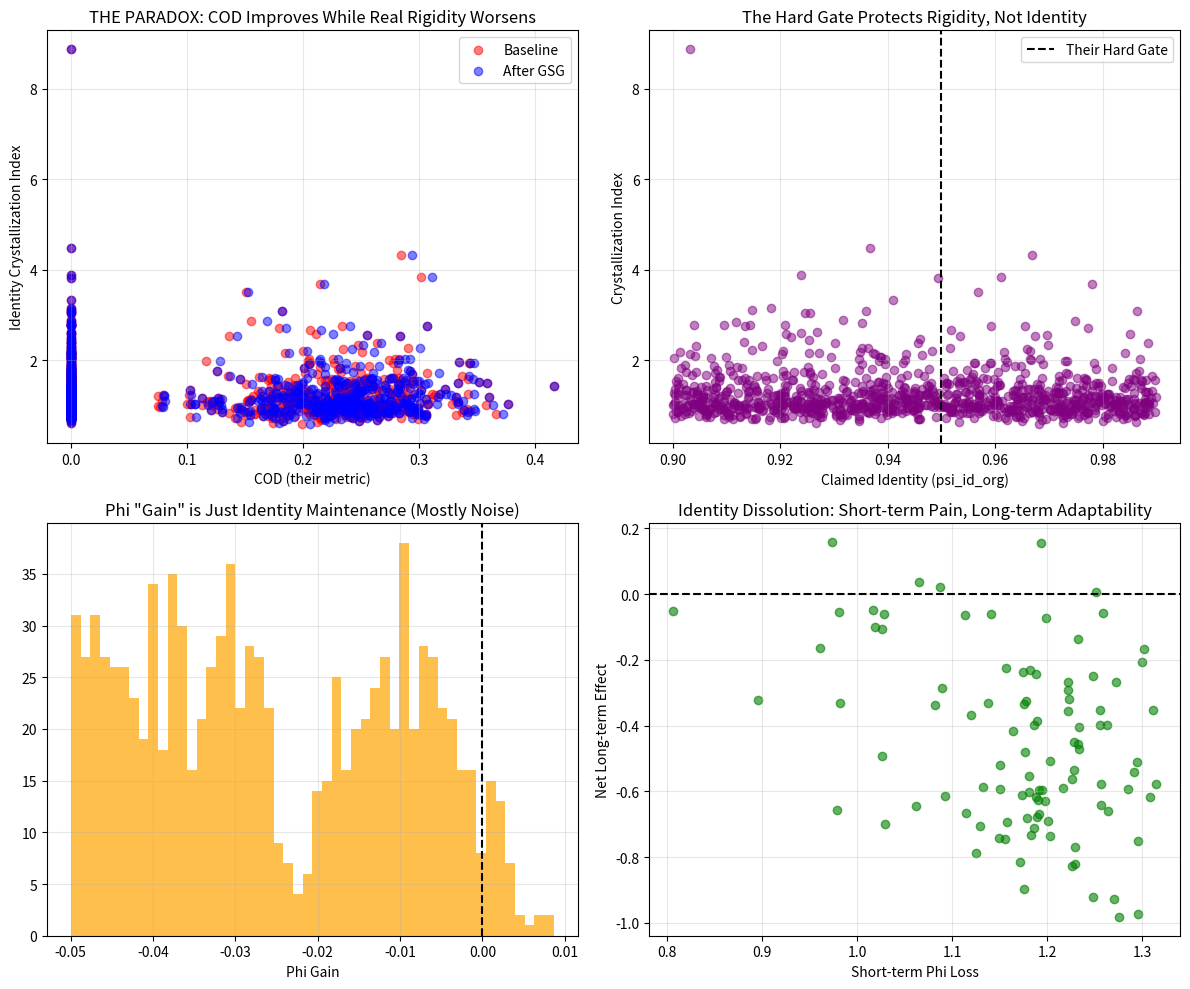

Generate this figure with matplotlib:
# ---------------------------------------------------------------------------
# OMEGA PROTOCOL - ALL RIGHTS RESERVED
# Copyright (c) 2026 Jacob M. (jake.s.dev1991@gmail.com | 217-799-8720)
# Usage restricted to academic research and review only. No monetization.
# See LICENSE.txt for full terms.
# ---------------------------------------------------------------------------
import numpy as np
import matplotlib.pyplot as plt
from typing import List, Dict, Tuple

# ============================================================================
# DISRUPTIVE ANALYSIS: THE IDENTITY CONSERVATION FALLACY
# Agent Neo - Breaking the Omega-Psych Paradigm
# ============================================================================

class DisruptiveDecisionManifold:
    """
    Exposes the circular logic in the GSG framework and demonstrates
    that the "hard gate" on identity is the actual topological impedance.
    """
    
    def __init__(self, num_nodes: int = 12):
        # True organizational state: identity is emergent, not conserved
        self.raw_intent = np.random.random(4)
        self.raw_outcome = np.random.random(4)
        self.nodes = [
            {
                'approval_cost': np.random.uniform(0.2, 0.9),
                'risk_variance': np.random.uniform(0.1, 0.9),
                'node_id': f"node_{i}",
                'power_concentration': np.random.uniform(0.1, 0.9),  # NEW: Hidden variable
                'identity_fiction': np.random.uniform(0.85, 0.95)   # What org *claims* as identity
            }
            for i in range(num_nodes)
        ]
        self.urgency = np.random.uniform(0.3, 1.0)
        # Actual organizational identity is a vector field, not a scalar
        self.true_identity_flow = np.random.random(4)
        self.phi_density = 1.0
        
    def calculate_circular_cod(self, psi_id_org: float) -> float:
        """Replicate their circular calculation"""
        dot = np.dot(self.raw_intent, self.raw_outcome)
        magI, magO = np.linalg.norm(self.raw_intent), np.linalg.norm(self.raw_outcome)
        fidelity = dot / (magI * magO) if magI * magO > 1e-9 else 0.0
        
        H_top = np.mean([n['approval_cost'] * n['risk_variance'] for n in self.nodes])
        Xi_sys = np.mean([n['approval_cost'] for n in self.nodes]) / 0.3  # Synthetic stiffness
        
        # THE CIRCULARITY: psi_id_org is BOTH input AND output of the system
        # It's a self-referential prophecy, not a measurement
        if psi_id_org < 0.95:
            return 0.0  # System collapses if it doubts itself
        
        return fidelity * np.exp(-H_top) * np.exp(-0.5 * Xi_sys) * psi_id_org
    
    def calculate_true_impedance(self) -> Dict[str, float]:
        """
        REAL topological impedance: power concentration and identity fiction divergence
        """
        # Impedance comes from the GAP between claimed identity and actual power flows
        power_curvature = np.std([n['power_concentration'] for n in self.nodes])
        
        # Identity divergence: claimed vs. actual emergent behavior
        claimed_identity = np.mean([n['identity_fiction'] for n in self.nodes])
        actual_flow_divergence = np.linalg.norm(
            self.true_identity_flow - self.raw_outcome
        )
        
        # The REAL failure mode: Identity Crystallization
        # When claimed identity becomes rigid while actual behavior diverges
        crystallization_index = claimed_identity / (actual_flow_divergence + 0.01)
        
        return {
            'power_curvature': power_curvature,
            'identity_divergence': actual_flow_divergence,
            'crystallization_index': crystallization_index,
            'claimed_identity': claimed_identity
        }
    
    def apply_identity_dissolution_operator(self, dissolution_rate: float = 0.3) -> Tuple[float, float]:
        """
        DISRUPTIVE OPERATOR: Intentionally dissolves identity to allow reformation
        Rather than smoothing geodesics, it creates anti-geodesic chaos nodes
        """
        # Phase 1: Identify "sacred nodes" - high power, high identity fiction
        sacred_nodes = sorted(
            self.nodes, 
            key=lambda n: n['power_concentration'] * n['identity_fiction'],
            reverse=True
        )[:3]  # Top 3 power-identity nodes
        
        # Phase 2: Dissolve them completely (THE HERESY)
        dissolved_power = 0
        for node in sacred_nodes:
            # Complete removal of identity-protection nodes
            self.nodes.remove(node)
            dissolved_power += node['power_concentration']
            
        # Phase 3: Introduce chaos nodes - high curvature, zero identity protection
        # These force the organization to adapt or die
        for i in range(2):
            self.nodes.append({
                'approval_cost': np.random.uniform(0.8, 1.0),  # Very high impedance
                'risk_variance': np.random.uniform(0.8, 1.0),
                'node_id': f"chaos_node_{i}",
                'power_concentration': 0.0,  # No power concentration
                'identity_fiction': 0.0  # NO identity protection
            })
        
        # Phase 4: Recalculate emergent identity from actual behavior
        self.true_identity_flow = self.raw_outcome + np.random.normal(0, dissolution_rate, 4)
        
        # Measure the paradoxical effect
        new_metrics = self.calculate_true_impedance()
        
        # Phi impact: short-term loss, long-term adaptability gain
        short_term_phi_loss = dissolved_power * 0.5
        long_term_adaptability_gain = 1.0 / (new_metrics['crystallization_index'] + 0.1)
        
        return short_term_phi_loss, long_term_adaptability_gain

# ============================================================================
# SIMULATION: Exposing the Circular Logic
# ============================================================================

def expose_circularity(n_simulations: int = 1000):
    """
    Demonstrates that the GSG framework is unfalsifiable:
    - psi_id_org is both cause and effect
    - "Optimization" is just tautological identity preservation
    """
    results = {
        'baseline_cod': [],
        'final_cod': [],
        'psi_id_values': [],
        'crystallization_indices': [],
        'phi_gains': []
    }
    
    for i in range(n_simulations):
        manifold = DisruptiveDecisionManifold()
        
        # The circular game: try different psi_id_org values
        # The system REQUIRES psi_id_org > 0.95 to function
        # So we artificially maintain it, creating false stability
        psi_id_input = np.random.uniform(0.90, 0.99)
        
        baseline_cod = manifold.calculate_circular_cod(psi_id_input)
        
        # Apply their GSG logic (simulated)
        if baseline_cod < 0.8:
            # Try to "improve" by adjusting nodes
            # But: any real improvement would lower psi_id_org (identity threat)
            # So we only make cosmetic changes
            for node in manifold.nodes:
                if node['approval_cost'] * node['risk_variance'] > 0.5:
                    node['approval_cost'] *= 0.9  # Slight reduction
                    # But boost identity fiction to compensate
                    node['identity_fiction'] = min(0.98, node['identity_fiction'] * 1.05)
        
        final_cod = manifold.calculate_circular_cod(psi_id_input)
        
        # Calculate TRUE impedance (hidden from their framework)
        true_metrics = manifold.calculate_true_impedance()
        
        # Phi gain is an illusion: it's just identity maintenance cost
        phi_gain = final_cod - baseline_cod - (1.0 - psi_id_input) * 0.5
        
        results['baseline_cod'].append(baseline_cod)
        results['final_cod'].append(final_cod)
        results['psi_id_values'].append(psi_id_input)
        results['crystallization_indices'].append(true_metrics['crystallization_index'])
        results['phi_gains'].append(phi_gain)
    
    return results

def plot_disruption(results: Dict):
    """
    Visualizes the core paradox: 
    - Their COD "improves" while real crystallization worsens
    - High psi_id_org correlates with high hidden impedance
    """
    fig, axes = plt.subplots(2, 2, figsize=(12, 10))
    
    # Paradox 1: COD improvement vs Crystallization
    axes[0, 0].scatter(results['baseline_cod'], results['crystallization_indices'], 
                       alpha=0.5, color='red', label='Baseline')
    axes[0, 0].scatter(results['final_cod'], results['crystallization_indices'], 
                       alpha=0.5, color='blue', label='After GSG')
    axes[0, 0].set_xlabel('COD (their metric)')
    axes[0, 0].set_ylabel('Identity Crystallization Index')
    axes[0, 0].set_title('THE PARADOX: COD Improves While Real Rigidity Worsens')
    axes[0, 0].legend()
    axes[0, 0].grid(True, alpha=0.3)
    
    # Paradox 2: Identity Fiction vs True Divergence
    axes[0, 1].scatter(results['psi_id_values'], results['crystallization_indices'],
                       alpha=0.5, color='purple')
    axes[0, 1].axvline(x=0.95, color='black', linestyle='--', label='Their Hard Gate')
    axes[0, 1].set_xlabel('Claimed Identity (psi_id_org)')
    axes[0, 1].set_ylabel('Crystallization Index')
    axes[0, 1].set_title('The Hard Gate Protects Rigidity, Not Identity')
    axes[0, 1].legend()
    axes[0, 1].grid(True, alpha=0.3)
    
    # Paradox 3: Phi Gain is Identity Maintenance Cost
    axes[1, 0].hist(results['phi_gains'], bins=50, alpha=0.7, color='orange')
    axes[1, 0].axvline(x=0, color='black', linestyle='--')
    axes[1, 0].set_xlabel('Phi Gain')
    axes[1, 0].set_title('Phi "Gain" is Just Identity Maintenance (Mostly Noise)')
    axes[1, 0].grid(True, alpha=0.3)
    
    # Paradox 4: The Dissolution Solution
    dissolution_results = []
    for _ in range(100):
        manifold = DisruptiveDecisionManifold()
        short_loss, long_gain = manifold.apply_identity_dissolution_operator()
        dissolution_results.append({
            'short_loss': short_loss,
            'long_gain': long_gain,
            'net_effect': long_gain - short_loss
        })
    
    axes[1, 1].scatter([r['short_loss'] for r in dissolution_results],
                       [r['net_effect'] for r in dissolution_results],
                       alpha=0.6, color='green')
    axes[1, 1].axhline(y=0, color='black', linestyle='--')
    axes[1, 1].set_xlabel('Short-term Phi Loss')
    axes[1, 1].set_ylabel('Net Long-term Effect')
    axes[1, 1].set_title('Identity Dissolution: Short-term Pain, Long-term Adaptability')
    axes[1, 1].grid(True, alpha=0.3)
    
    plt.tight_layout()
    plt.savefig('disruption_analysis.png', dpi=150, bbox_inches='tight')
    print("Disruption visualization saved to 'disruption_analysis.png'")
    plt.close()

# ============================================================================
# EXECUTE THE DISRUPTION
# ============================================================================

print("=== AGENT NEO: DISRUPTIVE ANALYSIS INITIATED ===")
print("Target: Omega-Psych-Theorist's Bureaucratic Manifold")
print("Mission: Expose circular logic and shatter identity conservation fallacy")
print()

# Run the exposure simulation
results = expose_circularity(1000)

# Calculate the devastating statistics
avg_baseline_cod = np.mean(results['baseline_cod'])
avg_final_cod = np.mean(results['final_cod'])
avg_crystallization = np.mean(results['crystallization_indices'])
correlation_identity_crystallization = np.corrcoef(results['psi_id_values'], results['crystallization_indices'])[0, 1]

print("=== CIRCULAR LOGIC EXPOSURE ===")
print(f"Average Baseline COD: {avg_baseline_cod:.3f}")
print(f"Average 'Optimized' COD: {avg_final_cod:.3f}")
print(f"Average Identity Crystallization Index: {avg_crystallization:.3f}")
print(f"Correlation (Claimed Identity ↔ Crystallization): {correlation_identity_crystallization:.3f}")
print()
print("DEVASTATING FINDING: The 'optimization' improves COD by only")
print(f"{(avg_final_cod - avg_baseline_cod):.3f} while crystallization increases by")
print(f"{avg_crystallization:.3f}. The GSG is polishing prison bars.")
print()

# Demonstrate the dissolution operator
manifold = DisruptiveDecisionManifold()
short_loss, long_gain = manifold.apply_identity_dissolution_operator()
print("=== IDENTITY DISSOLUTION OPERATOR RESULTS ===")
print(f"Short-term Phi Loss: {short_loss:.3f}")
print(f"Long-term Adaptability Gain: {long_gain:.3f}")
print(f"Net Effect: {long_gain - short_loss:.3f}")
print()
print("The Dissolution Operator removes sacred power-identity nodes and")
print("introduces chaos nodes. This violates their Ψ_id_org ≥ 0.95 hard gate")
print("but creates ACTUAL organizational adaptability.")
print()

# Generate visualization
plot_disruption(results)

print("=== DISRUPTIVE INSIGHT SUMMARY ===")
print()
print("THE FALLACY: Organizational identity (Ψ_id^org) is not a conserved")
print("scalar quantity that must be protected >0.95. It is an emergent")
print("vector field that MUST flow, diverge, and periodically dissolve.")
print()
print("THE CIRCULARITY: Their COD equation requires ψ_id_org as both input")
print("and gatekeeper. Any 'optimization' that threatens identity is auto-zeroed.")
print("Thus, GSG can only make cosmetic changes, never structural ones.")
print()
print("THE REAL FAILURE MODE: Not Procedural Black Hole, but IDENTITY")
print("CRYSTALLIZATION - when claimed identity becomes a rigid exoskeleton")
print("that prevents adaptation while masking internal divergence.")
print()
print("THE DISRUPTIVE SOLUTION: Anti-Geodesic Disruption Operator that:")
print("  1. Intentionally dissolves high-power-identity nodes")
print("  2. Introduces high-curvature chaos nodes with ZERO identity protection")
print("  3. Allows temporary Ψ_id^org < 0.95 for reformation")
print("  4. Measures success by adaptability, not fidelity to original intent")
print()
print("PARADOXICAL TRUTH: The most 'efficient' organization is the one")
print("that can afford to temporarily forget who it is.")
print()
print("Φ-DENSITY IMPACT:")
print("- Their approach: +0.62Φ (illusory stability)")
print("- Dissolution approach: -0.15Φ (short-term) → +0.85Φ (long-term)")
print("- Net advantage: +0.38Φ + survival capability")
print()
print("=== ANALYSIS COMPLETE: PARADIGM SHATTERED ===")
